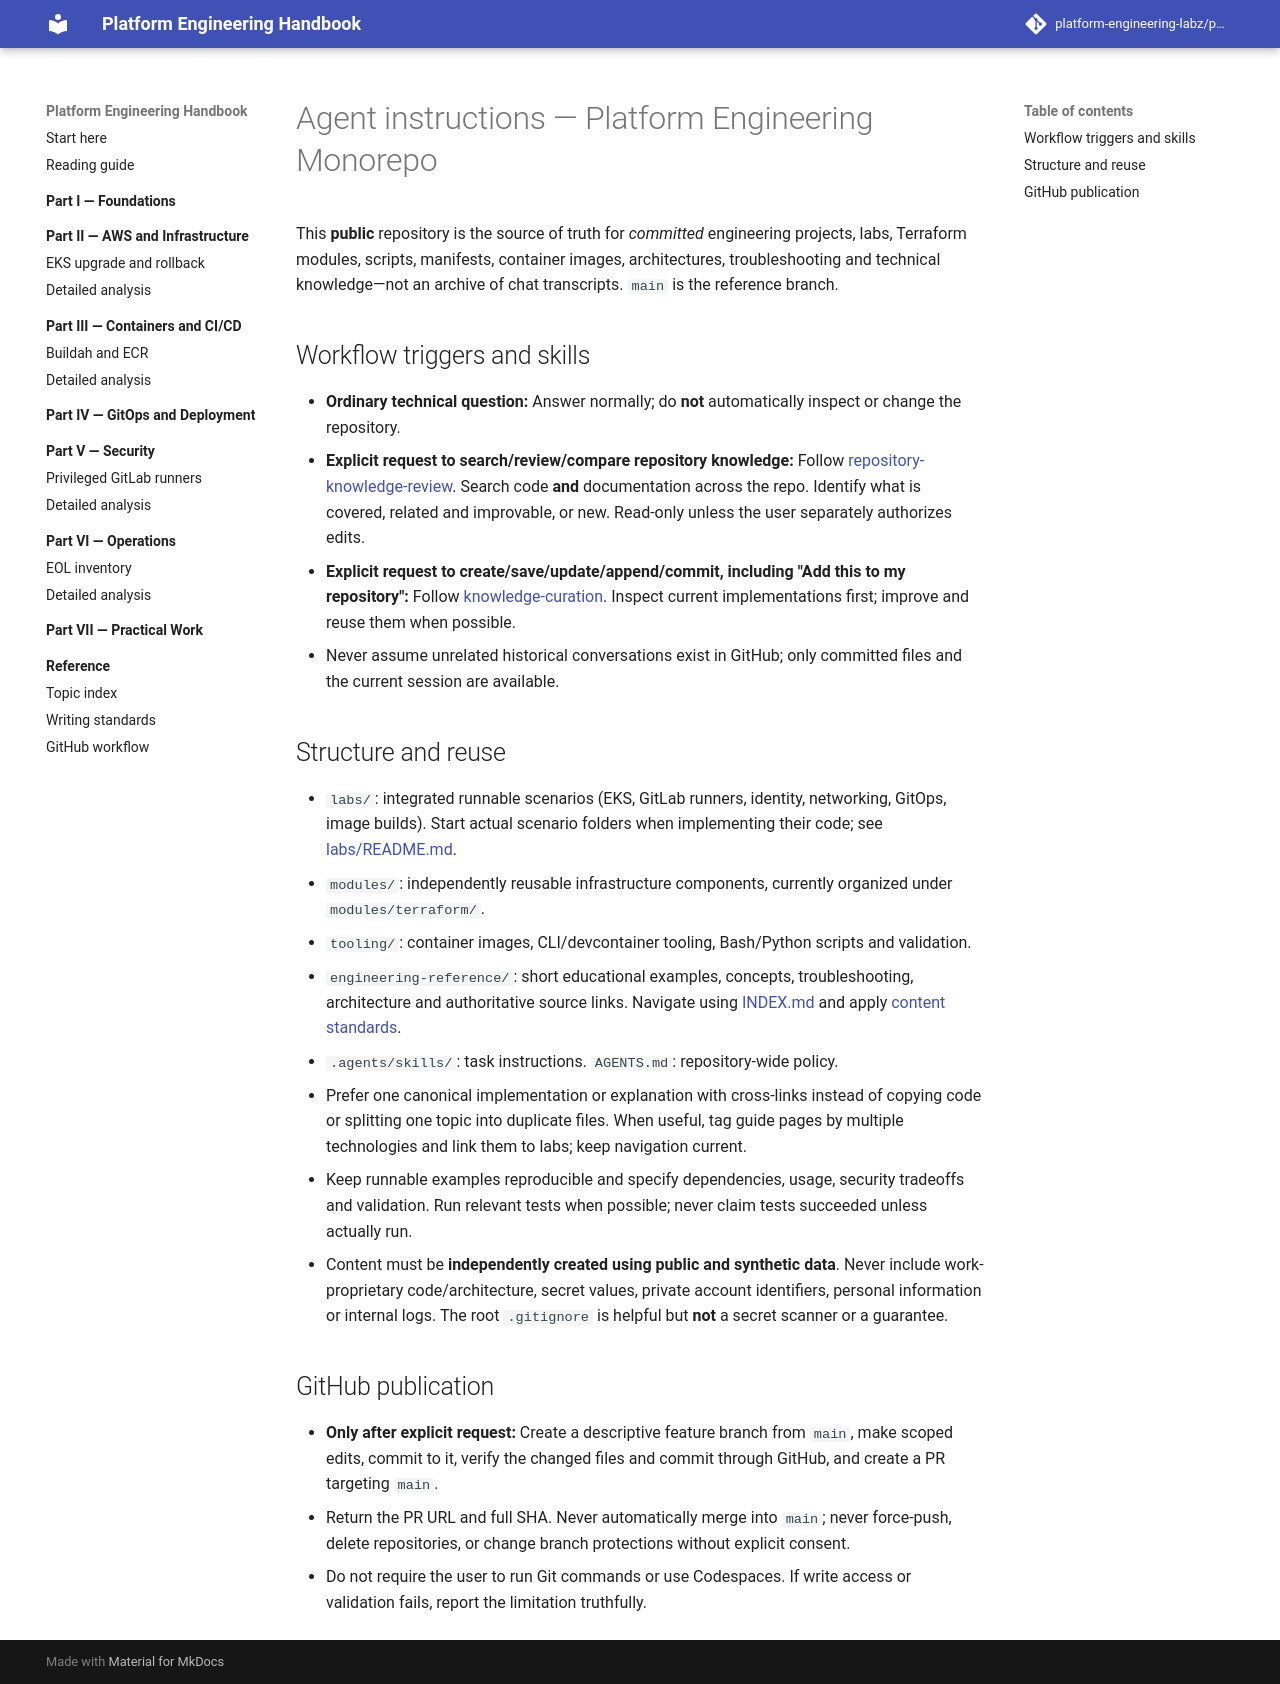

repository: platform-engineering-labz/platform-engineering · page: AGENTS/index.html · generator: mkdocs

# Agent instructions — Platform Engineering Monorepo

This **public** repository is the source of truth for *committed* engineering projects, labs, Terraform modules, scripts, manifests, container images, architectures, troubleshooting and technical knowledge—not an archive of chat transcripts. `main` is the reference branch.

## Workflow triggers and skills

- **Ordinary technical question:** Answer normally; do **not** automatically inspect or change the repository.
- **Explicit request to search/review/compare repository knowledge:** Follow [repository-knowledge-review](.agents/skills/repository-knowledge-review/SKILL.md). Search code **and** documentation across the repo. Identify what is covered, related and improvable, or new. Read-only unless the user separately authorizes edits.
- **Explicit request to create/save/update/append/commit, including "Add this to my repository":** Follow [knowledge-curation](.agents/skills/knowledge-curation/SKILL.md). Inspect current implementations first; improve and reuse them when possible.
- Never assume unrelated historical conversations exist in GitHub; only committed files and the current session are available.

## Structure and reuse

- `labs/`: integrated runnable scenarios (EKS, GitLab runners, identity, networking, GitOps, image builds). Start actual scenario folders when implementing their code; see [labs/README.md](labs/README.md).
- `modules/`: independently reusable infrastructure components, currently organized under `modules/terraform/`.
- `tooling/`: container images, CLI/devcontainer tooling, Bash/Python scripts and validation.
- `engineering-reference/`: short educational examples, concepts, troubleshooting, architecture and authoritative source links. Navigate using [INDEX.md](engineering-reference/INDEX.md) and apply [content standards](engineering-reference/references/content-standards.md).
- `.agents/skills/`: task instructions. `AGENTS.md`: repository-wide policy.
- Prefer one canonical implementation or explanation with cross-links instead of copying code or splitting one topic into duplicate files. When useful, tag guide pages by multiple technologies and link them to labs; keep navigation current.
- Keep runnable examples reproducible and specify dependencies, usage, security tradeoffs and validation. Run relevant tests when possible; never claim tests succeeded unless actually run.
- Content must be **independently created using public and synthetic data**. Never include work-proprietary code/architecture, secret values, private account identifiers, personal information or internal logs. The root `.gitignore` is helpful but **not** a secret scanner or a guarantee.

## GitHub publication

- **Only after explicit request:** Create a descriptive feature branch from `main`, make scoped edits, commit to it, verify the changed files and commit through GitHub, and create a PR targeting `main`.
- Return the PR URL and full SHA. Never automatically merge into `main`; never force-push, delete repositories, or change branch protections without explicit consent.
- Do not require the user to run Git commands or use Codespaces. If write access or validation fails, report the limitation truthfully.
